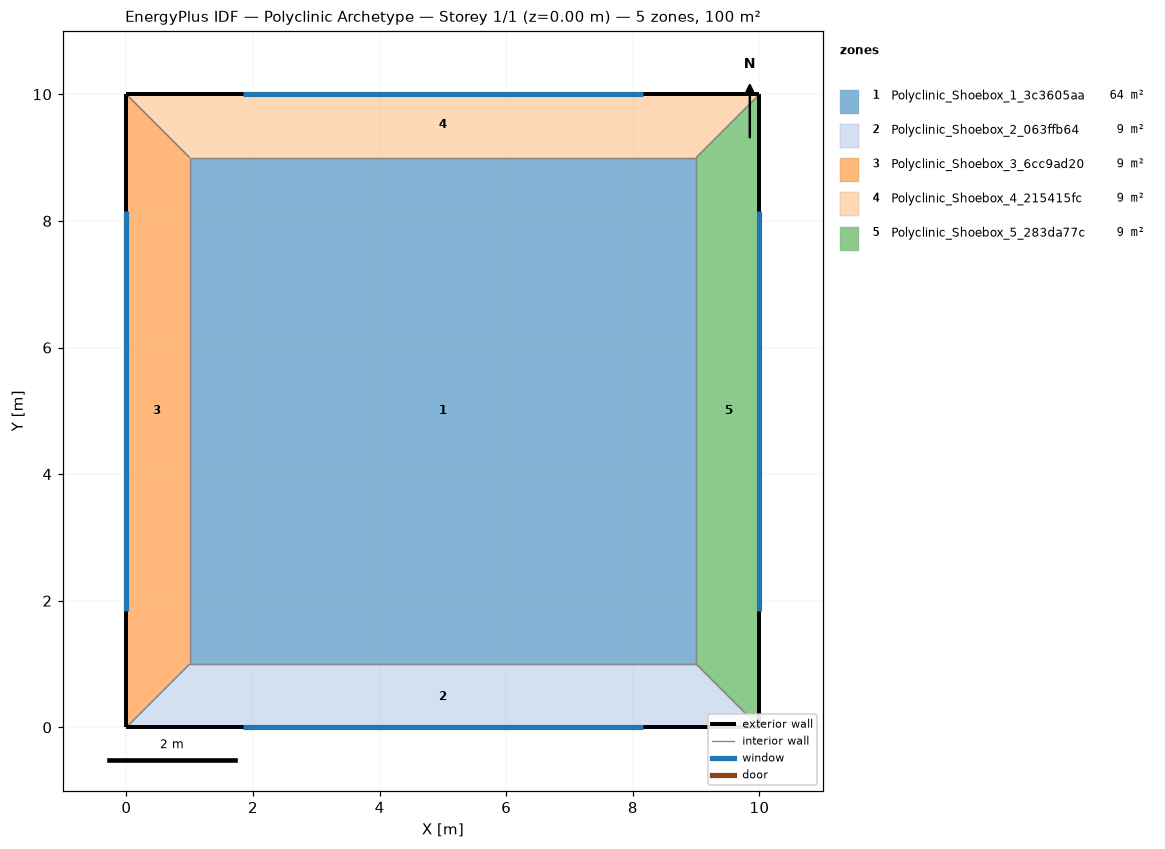
=== STOREY PLAN SPEC (per zone: floor XY polygon, exterior-wall plan segments, windows/doors) ===
zone 1: Polyclinic_Shoebox_1_3c3605aa  (64.0 m²)
  floor: (9.00, 9.00) (9.00, 1.00) (1.00, 1.00) (1.00, 9.00)
  interior walls: 4
zone 2: Polyclinic_Shoebox_2_063ffb64  (9.0 m²)
  floor: (9.00, 1.00) (10.00, 0.00) (0.00, 0.00) (1.00, 1.00)
  exterior wall: (0.00, 0.00) – (10.00, 0.00)  [10.0 m]
    window: (1.84, 0.00) – (8.16, 0.00)  [12.0 m²]
  interior walls: 3
zone 3: Polyclinic_Shoebox_3_6cc9ad20  (9.0 m²)
  floor: (0.00, 10.00) (1.00, 9.00) (1.00, 1.00) (0.00, 0.00)
  exterior wall: (0.00, 10.00) – (0.00, 0.00)  [10.0 m]
    window: (0.00, 8.16) – (0.00, 1.84)  [12.0 m²]
  interior walls: 3
zone 4: Polyclinic_Shoebox_4_215415fc  (9.0 m²)
  floor: (10.00, 10.00) (9.00, 9.00) (1.00, 9.00) (0.00, 10.00)
  exterior wall: (10.00, 10.00) – (0.00, 10.00)  [10.0 m]
    window: (8.16, 10.00) – (1.84, 10.00)  [12.0 m²]
  interior walls: 3
zone 5: Polyclinic_Shoebox_5_283da77c  (9.0 m²)
  floor: (10.00, 10.00) (10.00, 0.00) (9.00, 1.00) (9.00, 9.00)
  exterior wall: (10.00, 0.00) – (10.00, 10.00)  [10.0 m]
    window: (10.00, 1.84) – (10.00, 8.16)  [12.0 m²]
  interior walls: 3

=== DERIVED (storey summary) ===
Building: Polyclinic Archetype
Storey: 1 of 1  (floor level z = 0.00 m)
Storey gross floor area: 100.0 m²
Zones on this storey: 5
  - Polyclinic_Shoebox_1_3c3605aa: floor 64.0 m²
  - Polyclinic_Shoebox_2_063ffb64: floor 9.0 m²; exterior wall 10.0 m (30.0 m²); 1 window(s) 12.0 m²; WWR 40.0%
  - Polyclinic_Shoebox_3_6cc9ad20: floor 9.0 m²; exterior wall 10.0 m (30.0 m²); 1 window(s) 12.0 m²; WWR 40.0%
  - Polyclinic_Shoebox_4_215415fc: floor 9.0 m²; exterior wall 10.0 m (30.0 m²); 1 window(s) 12.0 m²; WWR 40.0%
  - Polyclinic_Shoebox_5_283da77c: floor 9.0 m²; exterior wall 10.0 m (30.0 m²); 1 window(s) 12.0 m²; WWR 40.0%
Zone adjacency (shared interzone walls):
  - Polyclinic_Shoebox_1_3c3605aa ↔ Polyclinic_Shoebox_2_063ffb64
  - Polyclinic_Shoebox_1_3c3605aa ↔ Polyclinic_Shoebox_3_6cc9ad20
  - Polyclinic_Shoebox_1_3c3605aa ↔ Polyclinic_Shoebox_4_215415fc
  - Polyclinic_Shoebox_1_3c3605aa ↔ Polyclinic_Shoebox_5_283da77c
  - Polyclinic_Shoebox_2_063ffb64 ↔ Polyclinic_Shoebox_3_6cc9ad20
  - Polyclinic_Shoebox_2_063ffb64 ↔ Polyclinic_Shoebox_5_283da77c
  - Polyclinic_Shoebox_3_6cc9ad20 ↔ Polyclinic_Shoebox_4_215415fc
  - Polyclinic_Shoebox_4_215415fc ↔ Polyclinic_Shoebox_5_283da77c